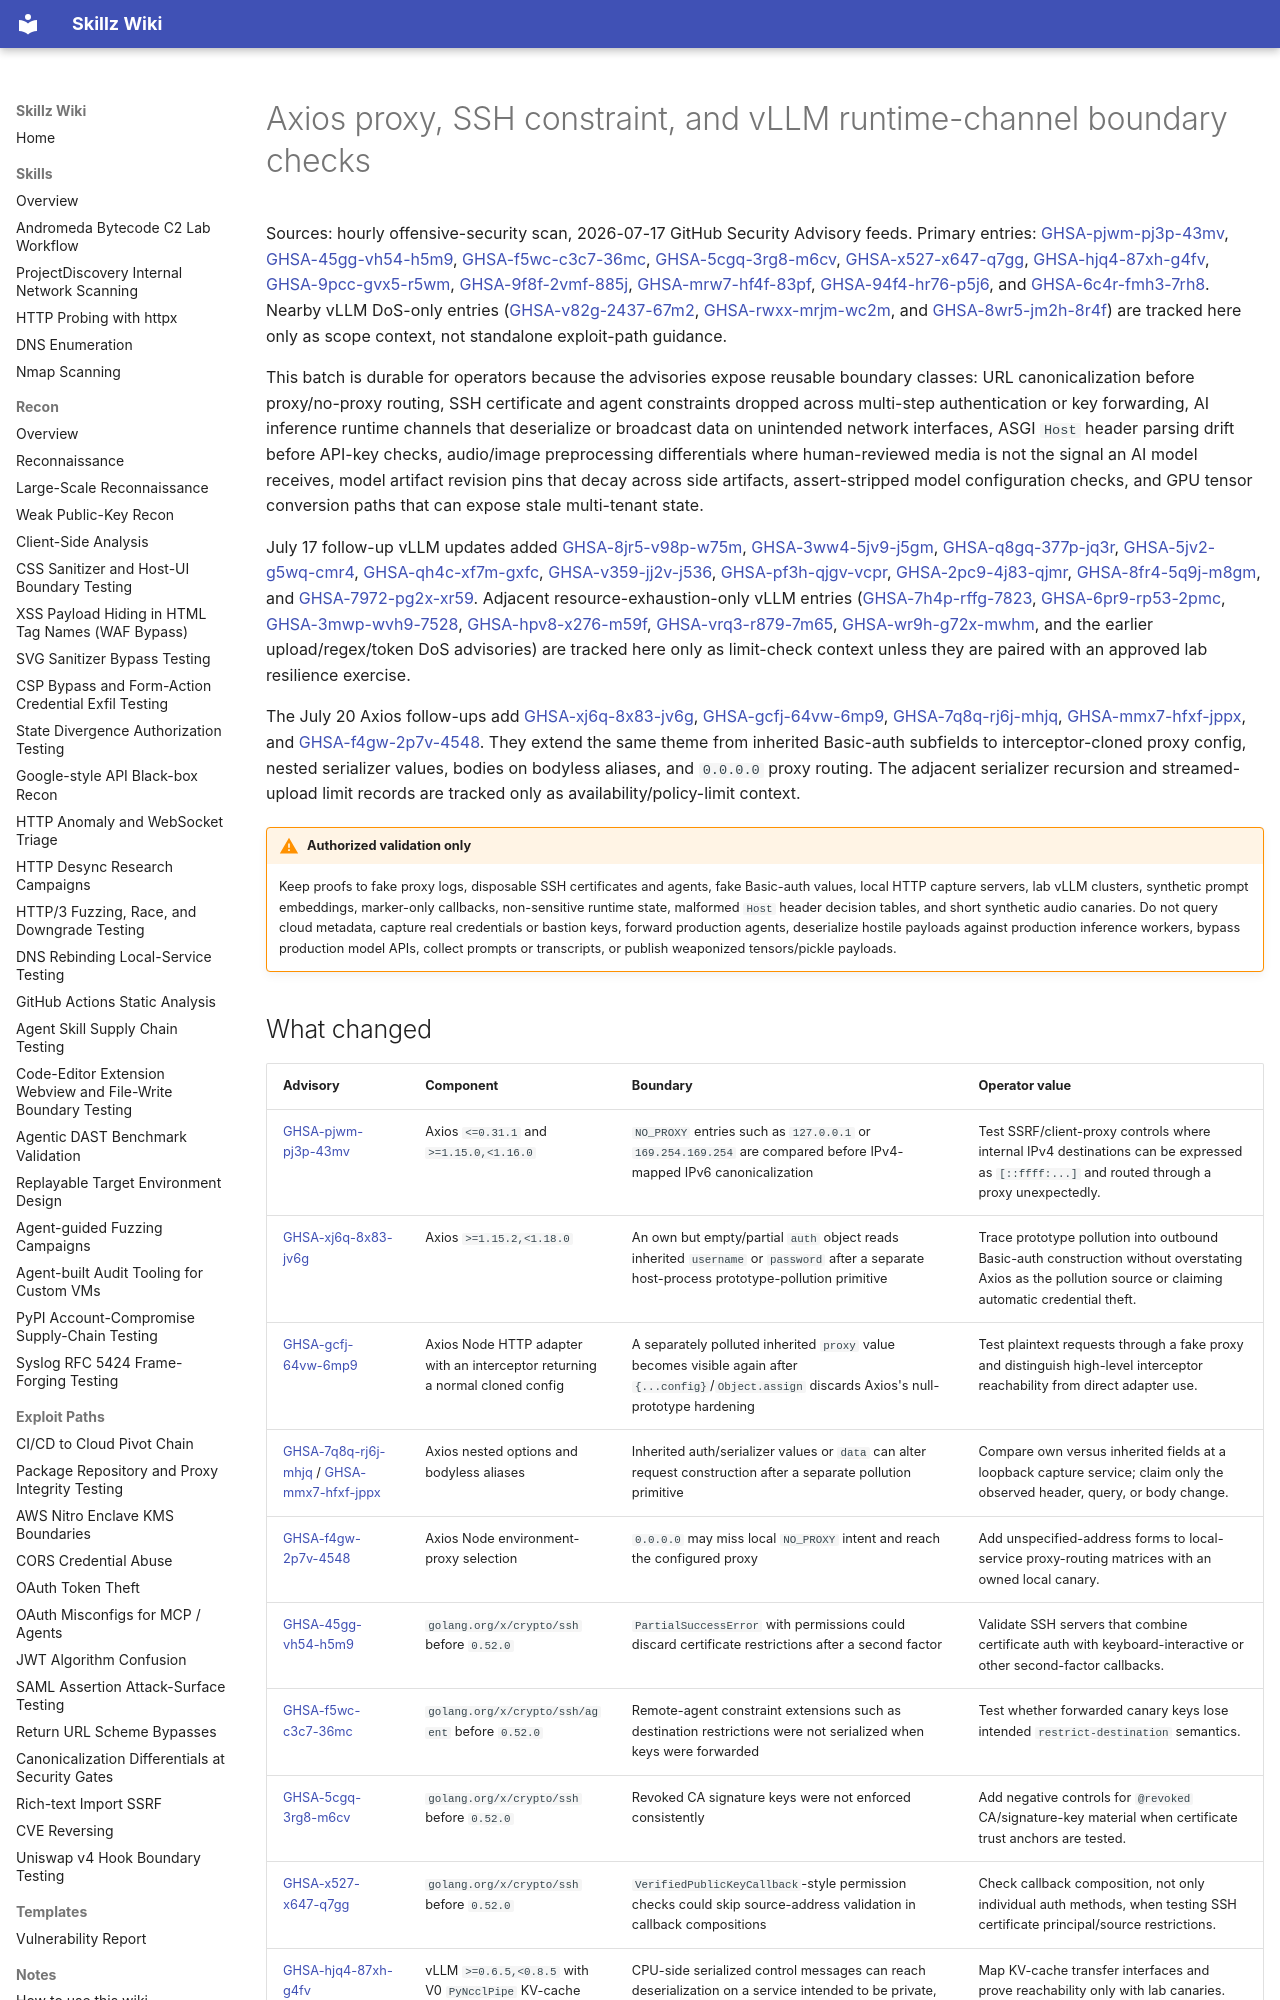

repository: bastet-ai/skillz-wiki · page: alerts/2026-07-17-axios-ssh-vllm-runtime-boundaries-ghsa/index.html · generator: mkdocs

# Axios proxy, SSH constraint, and vLLM runtime-channel boundary checks

Sources: hourly offensive-security scan, 2026-07-17 GitHub Security Advisory feeds. Primary entries: [GHSA-pjwm-pj3p-43mv](https://github.com/advisories/GHSA-pjwm-pj3p-43mv), [GHSA-45gg-vh54-h5m9](https://github.com/advisories/GHSA-45gg-vh54-h5m9), [GHSA-f5wc-c3c7-36mc](https://github.com/advisories/GHSA-f5wc-c3c7-36mc), [GHSA-5cgq-3rg8-m6cv](https://github.com/advisories/GHSA-5cgq-3rg8-m6cv), [GHSA-x527-x647-q7gg](https://github.com/advisories/GHSA-x527-x647-q7gg), [GHSA-hjq4-87xh-g4fv](https://github.com/advisories/GHSA-hjq4-87xh-g4fv), [GHSA-9pcc-gvx5-r5wm](https://github.com/advisories/GHSA-9pcc-gvx5-r5wm), [GHSA-9f8f-2vmf-885j](https://github.com/advisories/GHSA-9f8f-2vmf-885j), [GHSA-mrw7-hf4f-83pf](https://github.com/advisories/GHSA-mrw7-hf4f-83pf), [GHSA-94f4-hr76-p5j6](https://github.com/advisories/GHSA-94f4-hr76-p5j6), and [GHSA-6c4r-fmh3-7rh8](https://github.com/advisories/GHSA-6c4r-fmh3-7rh8). Nearby vLLM DoS-only entries ([GHSA-v82g-2437-67m2](https://github.com/advisories/GHSA-v82g-2437-67m2), [GHSA-rwxx-mrjm-wc2m](https://github.com/advisories/GHSA-rwxx-mrjm-wc2m), and [GHSA-8wr5-jm2h-8r4f](https://github.com/advisories/GHSA-8wr5-jm2h-8r4f)) are tracked here only as scope context, not standalone exploit-path guidance.

This batch is durable for operators because the advisories expose reusable boundary classes: URL canonicalization before proxy/no-proxy routing, SSH certificate and agent constraints dropped across multi-step authentication or key forwarding, AI inference runtime channels that deserialize or broadcast data on unintended network interfaces, ASGI `Host` header parsing drift before API-key checks, audio/image preprocessing differentials where human-reviewed media is not the signal an AI model receives, model artifact revision pins that decay across side artifacts, assert-stripped model configuration checks, and GPU tensor conversion paths that can expose stale multi-tenant state.

July 17 follow-up vLLM updates added [GHSA-8jr5-v98p-w75m](https://github.com/advisories/GHSA-8jr5-v98p-w75m), [GHSA-3ww4-5jv9-j5gm](https://github.com/advisories/GHSA-3ww4-5jv9-j5gm), [GHSA-q8gq-377p-jq3r](https://github.com/advisories/GHSA-q8gq-377p-jq3r), [GHSA-5jv2-g5wq-cmr4](https://github.com/advisories/GHSA-5jv2-g5wq-cmr4), [GHSA-qh4c-xf7m-gxfc](https://github.com/advisories/GHSA-qh4c-xf7m-gxfc), [GHSA-v359-jj2v-j536](https://github.com/advisories/GHSA-v359-jj2v-j536), [GHSA-pf3h-qjgv-vcpr](https://github.com/advisories/GHSA-pf3h-qjgv-vcpr), [GHSA-2pc9-4j83-qjmr](https://github.com/advisories/GHSA-2pc9-4j83-qjmr), [GHSA-8fr4-5q9j-m8gm](https://github.com/advisories/GHSA-8fr4-5q9j-m8gm), and [GHSA-7972-pg2x-xr59](https://github.com/advisories/GHSA-7972-pg2x-xr59). Adjacent resource-exhaustion-only vLLM entries ([GHSA-7h4p-rffg-7823](https://github.com/advisories/GHSA-7h4p-rffg-7823), [GHSA-6pr9-rp53-2pmc](https://github.com/advisories/GHSA-6pr9-rp53-2pmc), [GHSA-3mwp-wvh9-7528](https://github.com/advisories/GHSA-3mwp-wvh9-7528), [GHSA-hpv8-x276-m59f](https://github.com/advisories/GHSA-hpv8-x276-m59f), [GHSA-vrq3-r879-7m65](https://github.com/advisories/GHSA-vrq3-r879-7m65), [GHSA-wr9h-g72x-mwhm](https://github.com/advisories/GHSA-wr9h-g72x-mwhm), and the earlier upload/regex/token DoS advisories) are tracked here only as limit-check context unless they are paired with an approved lab resilience exercise.

The July 20 Axios follow-ups add [GHSA-xj6q-8x83-jv6g](https://github.com/advisories/GHSA-xj6q-8x83-jv6g), [GHSA-gcfj-64vw-6mp9](https://github.com/advisories/GHSA-gcfj-64vw-6mp9), [GHSA-7q8q-rj6j-mhjq](https://github.com/advisories/GHSA-7q8q-rj6j-mhjq), [GHSA-mmx7-hfxf-jppx](https://github.com/advisories/GHSA-mmx7-hfxf-jppx), and [GHSA-f4gw-2p7v-4548](https://github.com/advisories/GHSA-f4gw-2p7v-4548). They extend the same theme from inherited Basic-auth subfields to interceptor-cloned proxy config, nested serializer values, bodies on bodyless aliases, and `0.0.0.0` proxy routing. The adjacent serializer recursion and streamed-upload limit records are tracked only as availability/policy-limit context.

!!! warning "Authorized validation only"
    Keep proofs to fake proxy logs, disposable SSH certificates and agents, fake Basic-auth values, local HTTP capture servers, lab vLLM clusters, synthetic prompt embeddings, marker-only callbacks, non-sensitive runtime state, malformed `Host` header decision tables, and short synthetic audio canaries. Do not query cloud metadata, capture real credentials or bastion keys, forward production agents, deserialize hostile payloads against production inference workers, bypass production model APIs, collect prompts or transcripts, or publish weaponized tensors/pickle payloads.
